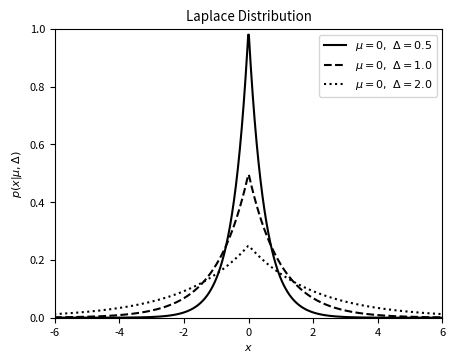

Here is the Python script that generated this plot:
"""
Example of a Laplace distribution
----------------------------------

This shows an example of a Laplace distribution with various parameters.
We'll generate the distribution using::

    dist = scipy.stats.laplace(...)

Where ... should be filled in with the desired distribution parameters
Once we have defined the distribution parameters in this way, these
distribution objects have many useful methods; for example:

* ``dist.pmf(x)`` computes the Probability Mass Function at values ``x``
  in the case of discrete distributions

* ``dist.pdf(x)`` computes the Probability Density Function at values ``x``
  in the case of continuous distributions

* ``dist.rvs(N)`` computes ``N`` random variables distributed according
  to the given distribution

Many further options exist; refer to the documentation of ``scipy.stats``
for more details.
"""
# [redacted]
# License: BSD
#   The figure produced by this code is published in the textbook
#   "Statistics, Data Mining, and Machine Learning in Astronomy" (2013)
#   For more information, see http://astroML.github.com
import numpy as np
from scipy.stats import laplace
from matplotlib import pyplot as plt

# Adjust font sizes for text
import matplotlib
matplotlib.rc('font', size=8)

#------------------------------------------------------------
# Define the distribution parameters to be plotted
delta_values = [0.5, 1.0, 2.0]
linestyles = ['-', '--', ':']
mu = 0
x = np.linspace(-10, 10, 1000)

#------------------------------------------------------------
# plot the distributions
fig, ax = plt.subplots(figsize=(5, 3.75))

for delta, ls in zip(delta_values, linestyles):
    dist = laplace(mu, delta)

    plt.plot(x, dist.pdf(x), ls=ls, c='black',
             label=r'$\mu=%i,\ \Delta=%.1f$' % (mu, delta))

plt.xlim(-6, 6)
plt.ylim(0, 1.0)

plt.xlabel('$x$')
plt.ylabel(r'$p(x|\mu,\Delta)$')
plt.title('Laplace Distribution')

plt.legend()
plt.show()
